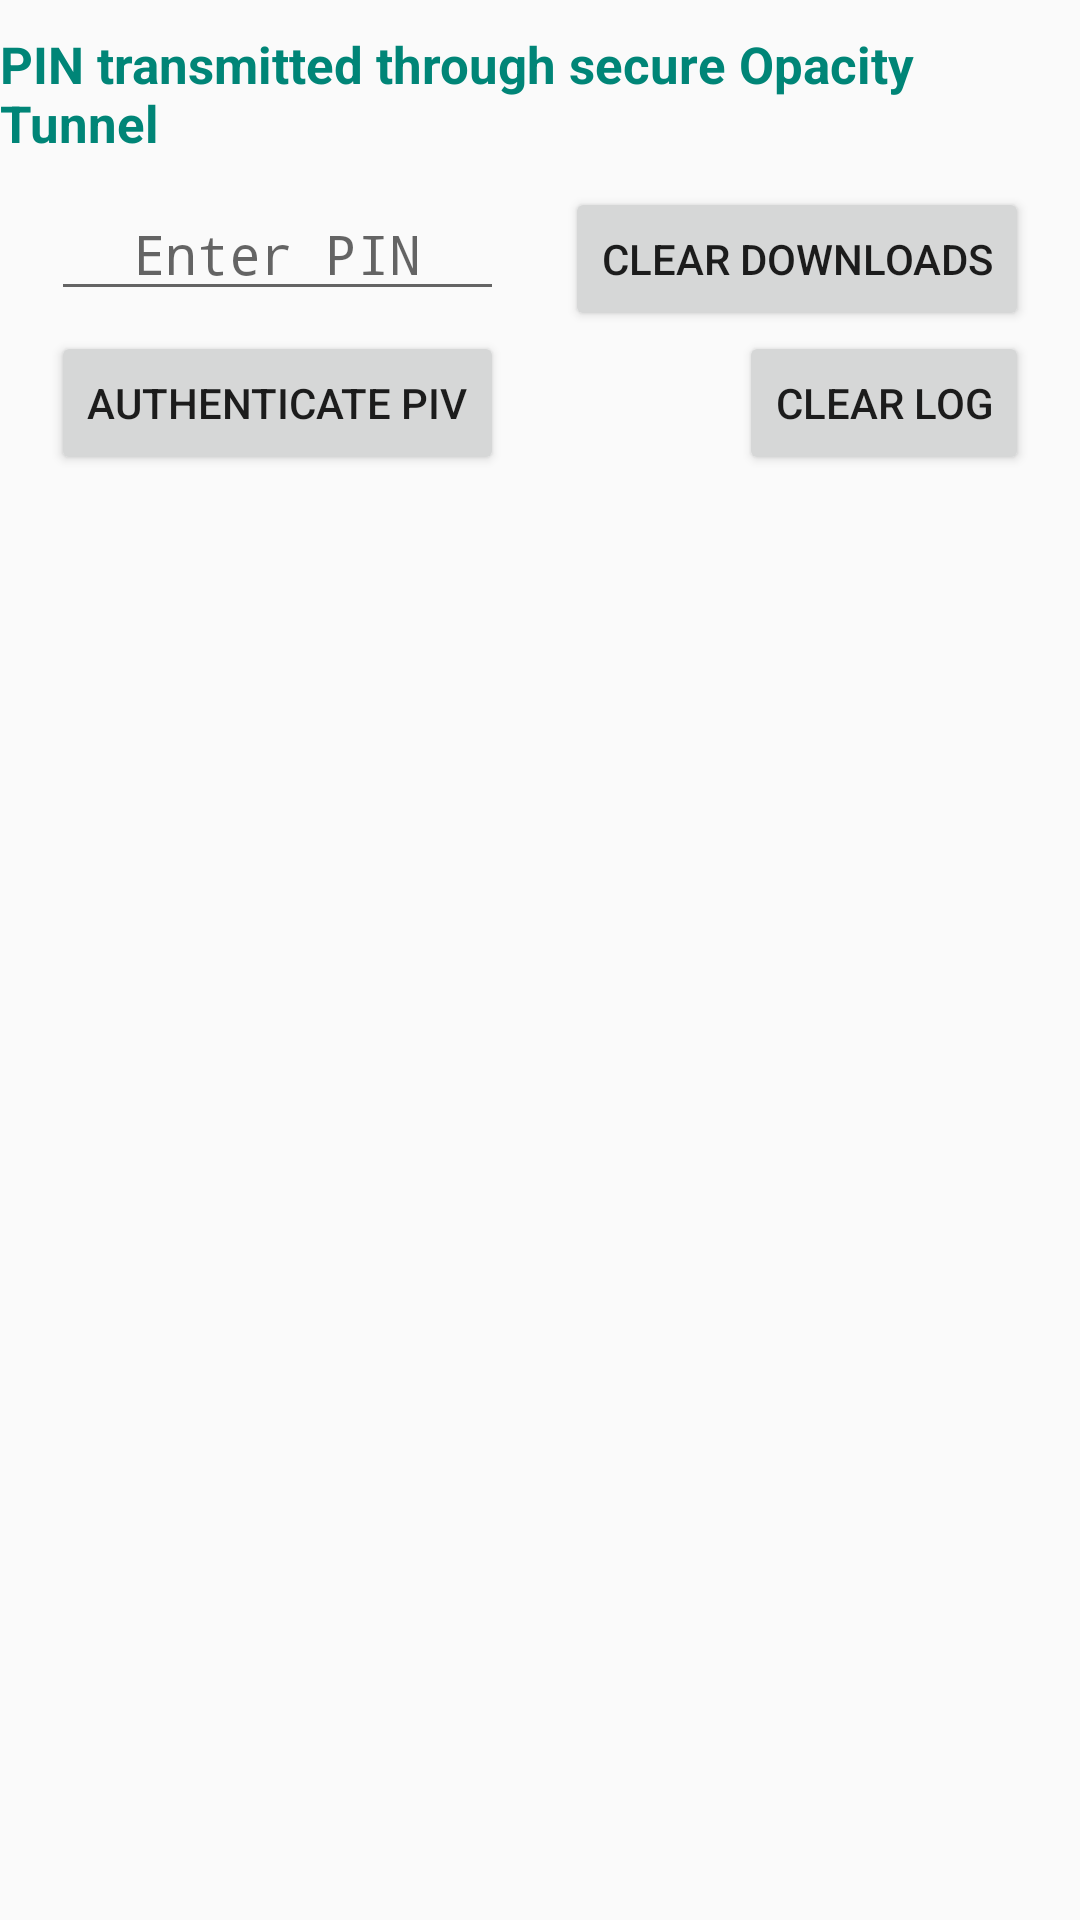

Here is an Android app screen rendered from its layout file. Give the layout XML and the strings, colors and styles it references.
<!-- AndroidManifest.xml: application theme AppTheme -->
<!-- res/layout/fragment_auth_alt.xml -->
<FrameLayout xmlns:android="http://schemas.android.com/apk/res/android"
             xmlns:tools="http://schemas.android.com/tools"
             android:layout_width="match_parent"
             android:layout_height="match_parent"
             tools:context="exponent.derivedcred.AuthFragment">

    

    <RelativeLayout
        android:layout_width="match_parent"
        android:layout_height="match_parent">

        <TextView
            android:id="@+id/logTextAuth"
            android:layout_width="match_parent"
            android:layout_height="match_parent"
            android:layout_alignParentStart="true"
            android:layout_below="@+id/clearLogAuth"
            android:layout_marginBottom="46dp"
            android:layout_marginLeft="17dp"
            android:layout_marginRight="17dp"
            android:layout_marginTop="15dp"
            android:fontFamily="serif-monospace"/>


        <EditText
            android:id="@+id/pwdText"
            style="@style/Widget.AppCompat.AutoCompleteTextView"
            android:layout_width="wrap_content"
            android:layout_height="wrap_content"
            android:ems="10"
            android:hint="Enter PIN"
            android:inputType="numberPassword"
            android:selectAllOnFocus="false"
            android:textAlignment="center"
            android:visibility="visible"
            android:layout_below="@+id/textView"
            android:layout_alignStart="@+id/authPiv"
            android:layout_alignEnd="@+id/authPiv"/>

        <Button
            android:id="@+id/clearDownloadsAuth"
            android:layout_width="wrap_content"
            android:layout_height="wrap_content"
            android:text="Clear Downloads"
            android:layout_below="@+id/textView"
            android:layout_alignEnd="@+id/logTextAuth"/>

        <Button
            android:id="@+id/authPiv"
            android:layout_width="wrap_content"
            android:layout_height="wrap_content"
            android:layout_alignStart="@+id/logTextAuth"
            android:layout_below="@+id/clearDownloadsAuth"
            android:fontFamily="sans-serif-medium"
            android:text="Authenticate PIV"/>

        <Button
            android:id="@+id/clearLogAuth"
            android:layout_width="wrap_content"
            android:layout_height="wrap_content"
            android:text="Clear Log"
            android:layout_below="@+id/clearDownloadsAuth"
            android:layout_alignEnd="@+id/clearDownloadsAuth"/>

        <TextView
            android:id="@+id/textView"
            android:layout_width="wrap_content"
            android:layout_height="wrap_content"
            android:layout_alignParentTop="true"
            android:layout_centerHorizontal="true"
            android:fontFamily="sans-serif"
            android:text="PIN transmitted through secure Opacity Tunnel"
            android:textAllCaps="false"
            android:textAppearance="@style/TextAppearance.AppCompat"
            android:textColor="?android:attr/colorAccent"
            android:textSize="17sp"
            android:layout_marginTop="10dp"
            android:layout_marginBottom="10dp"
            android:textStyle="bold"/>

    </RelativeLayout>

</FrameLayout>
<!-- resources referenced by this layout -->
<resources>
  <style name="AppTheme" parent="Theme.AppCompat.Light.DarkActionBar">
          
          
      </style>
</resources>
